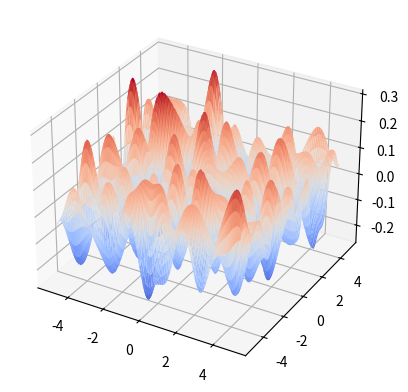

This figure's Python source:
import matplotlib
import matplotlib.pyplot as plt
from mpl_toolkits.mplot3d import axes3d
import numpy as np
import random
import math

magnitude_range = (-1, 1)
scale_range = (-5, 5)
phase_range = (-5, 5)
wave_num = 20

waves = []

for i in range(wave_num):
    waves.append((random.uniform(*magnitude_range),
                  random.uniform(*scale_range),
                  random.uniform(*scale_range),
                  random.uniform(*phase_range)))

@np.vectorize
def wave_function(x, y):
    result = 0

    for wave in waves:
        result += wave[0] * math.sin(wave[1] * x + wave[2] * y + wave[3])

    return result / len(waves)

fig = plt.figure()
ax = fig.add_subplot(111, projection="3d")

x = np.arange(-5, 5, 0.01)
y = np.arange(-5, 5, 0.01)
x, y = np.meshgrid(x, y)
z = wave_function(x, y)

ax.plot_surface(x, y, z, rstride=10, cstride=10, cmap=matplotlib.cm.coolwarm)
plt.show()
